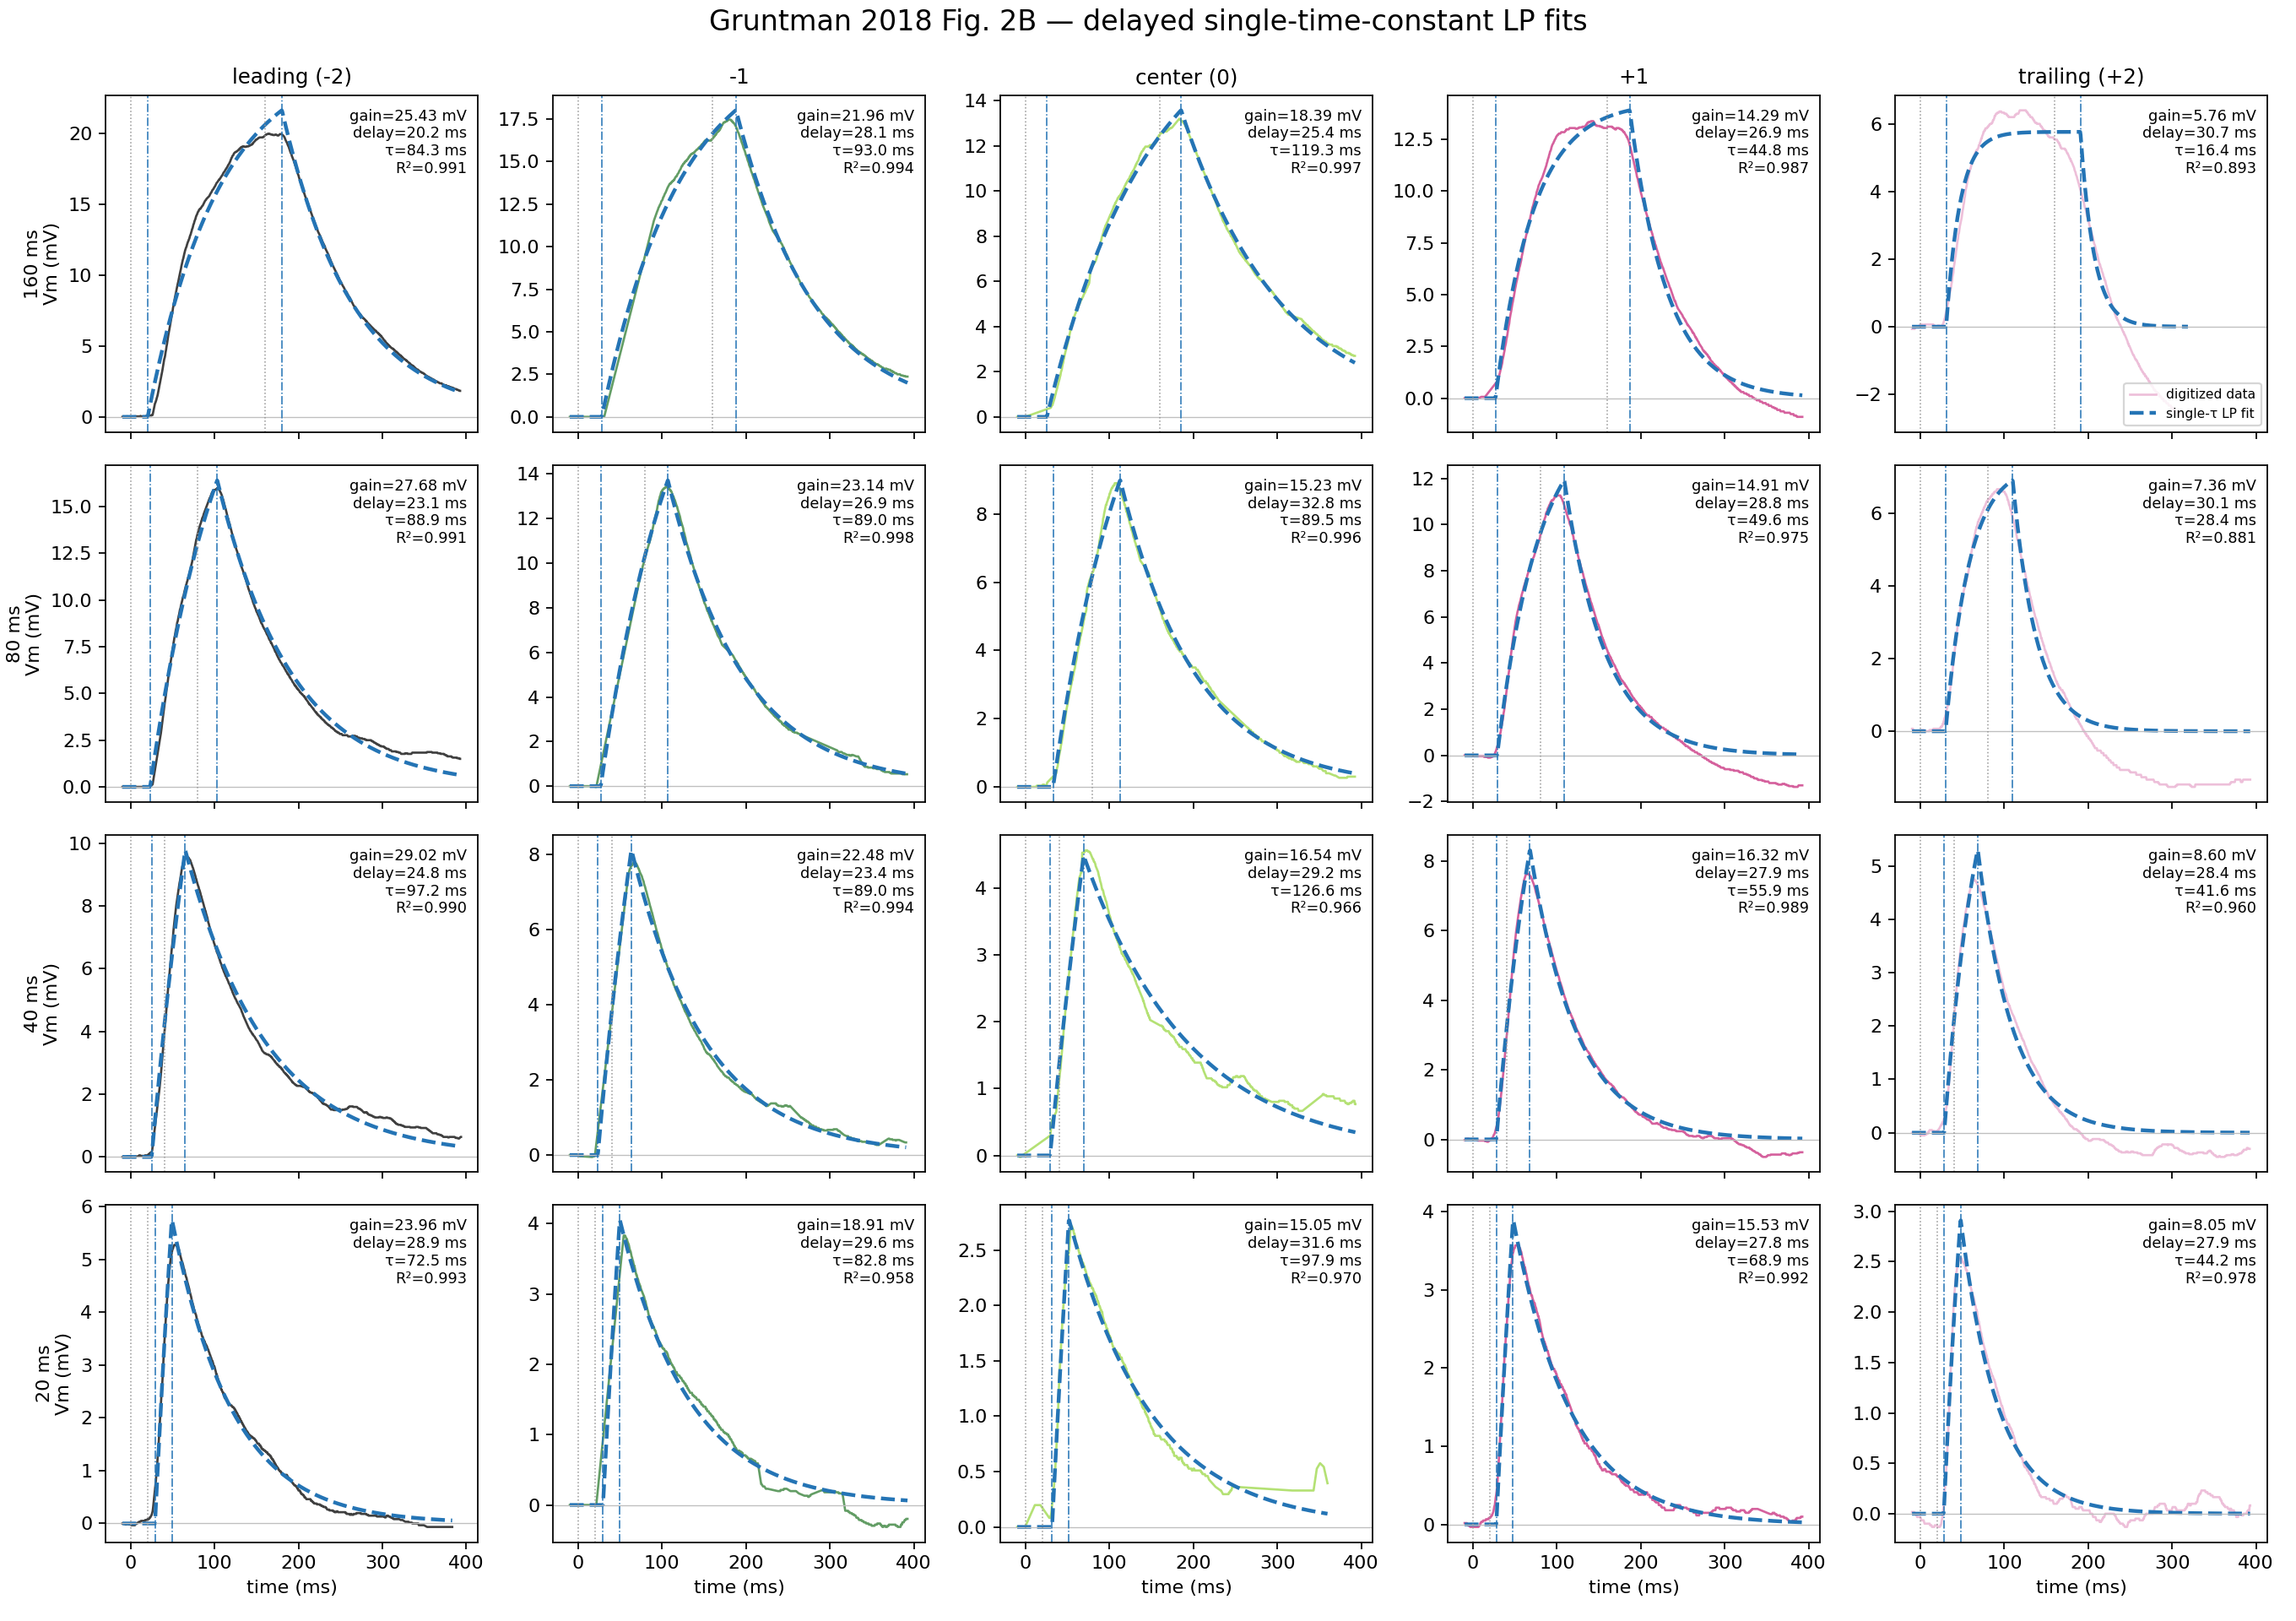

The file beside this chart, header and first rows:
trace_id, flash_duration_ms, position, position_idx, gain_mv, delay_ms, tau_ms, effective_offset_ms, r_squared, sse, n_points
160ms_pos-2, 160, leading, -2, 25.43, 20.17, 84.25, 180.2, 0.9909, 308.2, 728
160ms_pos-1, 160, minus1, -1, 21.96, 28.14, 93, 188.1, 0.9944, 130, 728
160ms_pos+0, 160, center, 0, 18.39, 25.38, 119.3, 185.4, 0.9969, 35.53, 728
160ms_pos+1, 160, plus1, 1, 14.29, 26.87, 44.84, 186.9, 0.9873, 259.5, 728
160ms_pos+2, 160, trailing, 2, 5.763, 30.74, 16.44, 190.7, 0.893, 628.4, 595
80ms_pos-2, 80, leading, -2, 27.68, 23.07, 88.94, 103.1, 0.991, 146.4, 728
80ms_pos-1, 80, minus1, -1, 23.14, 26.9, 89.04, 106.9, 0.9977, 27.05, 727
80ms_pos+0, 80, center, 0, 15.23, 32.78, 89.5, 112.8, 0.9956, 22.64, 728
80ms_pos+1, 80, plus1, 1, 14.91, 28.81, 49.6, 108.8, 0.9745, 287, 728
80ms_pos+2, 80, trailing, 2, 7.356, 30.06, 28.38, 110.1, 0.8806, 630.5, 729
40ms_pos-2, 40, leading, -2, 29.02, 24.85, 97.21, 64.85, 0.9899, 50.82, 730
40ms_pos-1, 40, minus1, -1, 22.48, 23.42, 88.99, 63.42, 0.9945, 19.53, 725
40ms_pos+0, 40, center, 0, 16.54, 29.21, 126.6, 69.21, 0.9661, 34.79, 729
40ms_pos+1, 40, plus1, 1, 16.32, 27.9, 55.93, 67.9, 0.9894, 40.93, 728
40ms_pos+2, 40, trailing, 2, 8.601, 28.38, 41.58, 68.38, 0.9599, 65.84, 728
20ms_pos-2, 20, leading, -2, 23.96, 28.9, 72.54, 48.9, 0.9931, 11.35, 711
20ms_pos-1, 20, minus1, -1, 18.91, 29.59, 82.76, 49.59, 0.9579, 38.88, 728
20ms_pos+0, 20, center, 0, 15.05, 31.61, 97.9, 51.61, 0.9696, 10.51, 669
20ms_pos+1, 20, plus1, 1, 15.53, 27.79, 68.93, 47.79, 0.9919, 5.691, 728
20ms_pos+2, 20, trailing, 2, 8.05, 27.9, 44.24, 47.9, 0.9779, 7.82, 729
